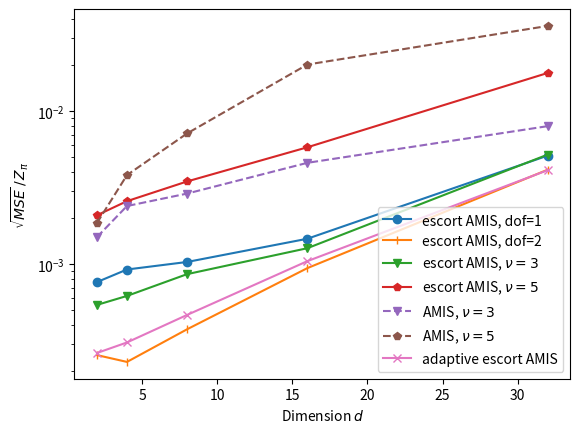
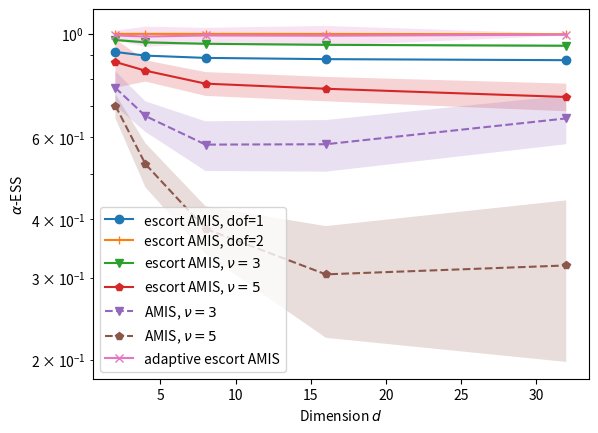

Reproduce these figures in Python, in order.
import matplotlib.pyplot as plt
import numpy as np


d_collect = [2,4,8,16,32]


# target dof equal to 2
true_Z = np.array([1.404962946208144459e+01, 9.869604401089360124e+01, 1.623484850566705973e+03, 3.765290085742292285e+04, 1.101585814280428895e+05])
targetName = "dofTarget2"

alphaESS_mean_escortAMIS_dof1 = np.array([9.144814464849421176e-01, 8.981825945966060987e-01, 8.880906695810214524e-01, 8.826532506289761493e-01, 8.781449739576143720e-01])
alphaESS_mean_escortAMIS_dof2 = np.array([9.999913080593623160e-01, 9.999752324964497063e-01, 9.999035903480074650e-01, 9.996008552874264819e-01, 9.981973067759681850e-01])
alphaESS_mean_escortAMIS_dof3 = np.array([9.703107581569057061e-01, 9.588732348477198020e-01, 9.521499686254339956e-01, 9.473129140156296701e-01, 9.429653924434002743e-01])
alphaESS_mean_escortAMIS_dof5 = np.array([8.702389160398555923e-01, 8.337632079177429434e-01, 7.820506228753225653e-01, 7.626158036003678475e-01, 7.321564837902565515e-01])
alphaESS_mean_escortAMIS_dof10 = np.array([7.825653887515278129e-01, 6.958181386442454652e-01, 5.805113123272713782e-01, 5.076722166787422941e-01, 4.327941103859319072e-01])

alphaESS_std_escortAMIS_dof1 = np.array([1.876491026996742612e-03, 1.814864203198255331e-03, 2.034501142463264901e-03, 1.876746922200428101e-03, 1.881578661732201223e-03])
alphaESS_std_escortAMIS_dof2 = np.array([6.136402240386612833e-06, 9.787650853634096305e-06, 2.021958748877326046e-05, 4.507892638231119129e-05, 1.356152756189015439e-04])
alphaESS_std_escortAMIS_dof3 = np.array([4.830985918140424246e-03, 7.246578048611529779e-03, 4.862451845208858904e-03, 4.625628624005758208e-03, 5.949974764362010553e-03])
alphaESS_std_escortAMIS_dof5 = np.array([1.041486667041957304e-01, 4.374593000605125209e-02, 4.589682622705657661e-02, 4.587162275060568950e-02, 4.991253711633970164e-02])
alphaESS_std_escortAMIS_dof10 = np.array([1.400719423505334404e-01, 1.007743183913678009e-01, 1.141211380411730758e-01, 1.053985939329236815e-01, 1.202333752575649034e-01])

MSE_Z_escortAMIS_dof1 = np.array([1.155109970719065895e-04, 8.328016828798572024e-03, 2.827138705627340265e+00, 3.060072055903096953e+03, 3.202404891878904309e+05])
MSE_Z_escortAMIS_dof2 = np.array([1.283719866724547356e-05, 5.155852660450637370e-04, 3.728151849836758847e-01, 1.263489762824257241e+03, 2.095956350928405300e+05])
MSE_Z_escortAMIS_dof3 = np.array([5.810489344318569757e-05, 3.759686412102727741e-03, 1.959848786973888091e+00, 2.301547826966623688e+03, 3.304084140680228011e+05])
MSE_Z_escortAMIS_dof5 = np.array([8.638888066407172679e-04, 6.519081092903490637e-02, 3.192798568028252859e+01, 4.802412997816570714e+04, 3.855124986351326574e+06])
MSE_Z_escortAMIS_dof10 = np.array([7.490752351310303592e-03, 9.753313423075428146e-01, 7.459457109121632357e+02, 1.477757177243437385e+06, 8.209243482378529012e+07])


alphaESS_mean_adaptive = np.array([9.923895884629682085e-01, 9.870077633517324589e-01, 9.920454581998857657e-01, 9.910579921332822728e-01, 9.958613502919161364e-01])
alphaESS_std_adaptive = np.array([2.344605314529271331e-02, 4.910411401587817110e-02, 3.810206097003925041e-02, 4.898319924375282852e-02, 4.517840781143636283e-03])
MSE_Z_adaptive = np.array([1.366206052759713757e-05, 9.263725499640704459e-04, 5.740420487947989203e-01, 1.558374659628888821e+03, 2.066400478909699596e+05])


alphaESS_mean_AMIS_dof3 = np.array([7.659374575652233563e-01, 6.664563544084158853e-01, 5.786582472080282757e-01, 5.797713148235533742e-01, 6.586390860647435286e-01])
alphaESS_mean_AMIS_dof5 = np.array([7.015030943837191613e-01, 5.256082349212668481e-01, 3.818471395949649683e-01, 3.048852071993036206e-01, 3.185774102868152435e-01])
alphaESS_mean_AMIS_dof10 = np.array([7.009875561134312205e-01, 5.478054410991100021e-01, 3.519177320376049023e-01, 2.522118632814392414e-01, 2.742252740654528287e-01])

alphaESS_std_AMIS_dof3 = np.array([6.558522800371312245e-02, 5.021573768778590102e-02, 7.060628607807720170e-02, 7.351717874973173750e-02, 7.880304120620069963e-02])
alphaESS_std_AMIS_dof5 = np.array([4.185772994488935056e-02, 5.710959651686075417e-02, 4.489901576815884254e-02, 8.204959792239004124e-02, 1.207547523894243191e-01])
alphaESS_std_AMIS_dof10 = np.array([7.838414445943911457e-02, 6.444046138159498227e-02, 7.817927393964584082e-02, 8.422124797246401118e-02, 1.014464656118576474e-01])

MSE_Z_AMIS_dof3 = np.array([4.468962243240218266e-04, 5.629800319176823248e-02, 2.215160901061101484e+01, 3.007291938423297688e+04, 7.770635965873304522e+05])
MSE_Z_AMIS_dof5 = np.array([6.829300353220114786e-04, 1.428253062657661721e-01, 1.354714861697121364e+02, 5.795708411302637542e+05, 1.586847642032048665e+07])
MSE_Z_AMIS_dof10 = np.array([5.241437234267612086e-03, 8.462517690205006993e-01, 6.275423370822865081e+02, 2.279684348320381250e+06, 9.806025992916481197e+07])



# target dof equal to 5
# true_Z = np.array([1.409943485869908386e+02, 1.409943485869908386e+02, 7.028072946176218466e+03, 2.717306491258586291e+06])
# targetName = "dofTarget5"

# alphaESS_mean_escortAMIS_dof1 = np.array([7.934226127952928032e-01, 7.310923811449652199e-01, 6.816655391996948588e-01, 6.489872146801646258e-01])
# alphaESS_mean_escortAMIS_dof2 = np.array([9.392924600718375316e-01, 9.098510660575870324e-01, 8.815974452894139723e-01, 8.600488035754887406e-01])
# alphaESS_mean_escortAMIS_dof3 = np.array([9.833134463029642447e-01, 9.730357572222129159e-01, 9.617637198980206747e-01, 9.520765087739251342e-01])
# alphaESS_mean_escortAMIS_dof5 = np.array([9.999903890008293716e-01, 9.999699781629713957e-01, 9.998944452362458213e-01, 9.995926554995425706e-01])
# alphaESS_mean_escortAMIS_dof10 = np.array([9.821249630500021865e-01, 9.668297702504521363e-01, 9.368140838818128646e-01, 9.074190736738451113e-01])

# alphaESS_std_escortAMIS_dof1 = np.array([2.806880437443453735e-03, 3.347018290721677850e-03, 3.511392104322683637e-03, 3.570272544710990058e-03])
# alphaESS_std_escortAMIS_dof2 = np.array([1.599987824125829409e-03, 1.903984435380082088e-03, 2.055018412790969411e-03, 2.335316776825327630e-03])
# alphaESS_std_escortAMIS_dof3 = np.array([5.763685637842146884e-04, 9.240119711780532064e-04, 1.013819946176315037e-03, 9.813289938449770797e-04])
# alphaESS_std_escortAMIS_dof5 = np.array([6.513296917554514887e-06, 1.093678566449271963e-05, 1.940672622523351067e-05, 4.414081810184986249e-05])
# alphaESS_std_escortAMIS_dof10 = np.array([6.862363906509987531e-03, 1.025794507587121304e-02, 4.320897541740194997e-02, 3.025245245002826378e-02])

# MSE_Z_escortAMIS_dof1 = np.array([5.331004458700579988e-04, 4.813709540803217529e-02, 1.104990301540095743e+02, 4.597810320877866447e+07])
# MSE_Z_escortAMIS_dof2 = np.array([7.869276789534255276e-05, 1.544162448249263020e-02, 4.249017775722693102e+01, 1.965758856025061384e+07])
# MSE_Z_escortAMIS_dof3 = np.array([3.999427501772853091e-05, 6.293553464937198458e-03, 2.058921455179503113e+01, 1.009652632730942592e+07])
# MSE_Z_escortAMIS_dof5 = np.array([1.312796543613250550e-05, 1.378591416159999014e-03, 7.934710989683143367e+00, 6.285406252703314647e+06])
# MSE_Z_escortAMIS_dof10 = np.array([3.893314055018779558e-05, 7.287334515395931141e-03, 4.943531595714093640e+01, 2.765861453500132263e+07])


# alphaESS_mean_adaptive = np.array([9.999006891850575895e-01, 9.998496141254210601e-01, 9.993099756738911266e-01, 9.915802285376412728e-01])
# alphaESS_std_adaptive = np.array([2.186818811641501662e-04, 1.896168337427528786e-04, 1.155923309316938055e-03, 3.593198467896641796e-02])
# MSE_Z_adaptive = np.array([2.019963716080580004e-05, 1.312256467378856246e-03, 7.806592116210620880e+00, 7.184603819826675579e+06])


# alphaESS_mean_AMIS_dof3 = np.array([9.267350999215879792e-01, 8.839430186217240859e-01, 8.406173903007153614e-01, 8.053579847616778586e-01])
# alphaESS_mean_AMIS_dof5 = np.array([9.999739357129183714e-01, 9.999254711304466081e-01, 9.997479123107883003e-01, 9.990422163132122169e-01])
# alphaESS_mean_AMIS_dof10 = np.array([9.780486435922012278e-01, 9.544831835554397070e-01, 9.098606060494455194e-01, 8.569377252709959869e-01])

# alphaESS_std_AMIS_dof3 = np.array([8.828580536520690440e-04, 1.491191707571309488e-03, 2.172356185066151926e-03, 2.695195898399960818e-03])
# alphaESS_std_AMIS_dof5 = np.array([1.859939569304494241e-05, 3.442251978639737864e-05, 6.683963635418733648e-05, 1.369821477404313634e-04])
# alphaESS_std_AMIS_dof10 = np.array([5.461498387203026113e-03, 6.514856450486256230e-03, 1.369703667479143551e-02, 1.309882876782711078e-02])

# MSE_Z_AMIS_dof3 = np.array([1.169571818936132612e-04, 1.874001588714309732e-02, 8.796354567525187917e+01, 2.322256702357692271e+07])
# MSE_Z_AMIS_dof5 = np.array([9.360621769185713969e-06, 1.387316748219458162e-03, 4.683516993399246431e+00, 5.815979157076846808e+06])
# MSE_Z_AMIS_dof10 = np.array([4.994095688521491710e-05, 9.667323676989730136e-03, 7.807031992084029071e+01, 4.078837148424790800e+07])





# MSE plotting

plt.figure()
plt.semilogy()


plt.plot(d_collect, np.sqrt(MSE_Z_escortAMIS_dof1) / true_Z, label="escort AMIS, dof=1", marker="o")
plt.plot(d_collect, np.sqrt(MSE_Z_escortAMIS_dof2) / true_Z, label="escort AMIS, dof=2", marker="|")
plt.plot(d_collect, np.sqrt(MSE_Z_escortAMIS_dof3) / true_Z, label="escort AMIS, $\\nu=3$", marker="v")
plt.plot(d_collect, np.sqrt(MSE_Z_escortAMIS_dof5) / true_Z, label="escort AMIS, $\\nu=5$", marker="p")
# plt.plot(d_collect, np.sqrt(MSE_Z_escortAMIS_dof10) / true_Z, label="escort AMIS, $\\nu=1$0", marker="*")
plt.plot(d_collect, np.sqrt(MSE_Z_AMIS_dof3) / true_Z, label="AMIS, $\\nu=3$", linestyle="dashed", marker="v")
plt.plot(d_collect, np.sqrt(MSE_Z_AMIS_dof5) / true_Z, label="AMIS, $\\nu=5$", linestyle="dashed", marker="p")
# plt.plot(d_collect, np.sqrt(MSE_Z_AMIS_dof10) / true_Z, label="AMIS, $\\nu=10$", linestyle="dashed", marker="*")
plt.plot(d_collect, np.sqrt(MSE_Z_adaptive) / true_Z, label="adaptive escort AMIS", marker="x")

plt.legend()

plt.xlabel("Dimension $d$")
plt.ylabel("$\\sqrt{MSE}\\, /\\, Z_{\\pi}$")

plt.savefig("MSE_Z_"+targetName+".pdf",bbox_inches="tight")



# alpha ESS plotting

plt.figure()
plt.semilogy()

plt.fill_between(d_collect, alphaESS_mean_escortAMIS_dof1 - alphaESS_std_escortAMIS_dof1, alphaESS_mean_escortAMIS_dof1 + alphaESS_std_escortAMIS_dof1, alpha=0.2)
plt.fill_between(d_collect, alphaESS_mean_escortAMIS_dof2 - alphaESS_std_escortAMIS_dof2, alphaESS_mean_escortAMIS_dof2 + alphaESS_std_escortAMIS_dof2, alpha=0.2)
plt.fill_between(d_collect, alphaESS_mean_escortAMIS_dof3 - alphaESS_std_escortAMIS_dof3, alphaESS_mean_escortAMIS_dof3 + alphaESS_std_escortAMIS_dof3, alpha=0.2)
plt.fill_between(d_collect, alphaESS_mean_escortAMIS_dof5 - alphaESS_std_escortAMIS_dof5, alphaESS_mean_escortAMIS_dof5 + alphaESS_std_escortAMIS_dof5, alpha=0.2)
# plt.fill_between(d_collect, alphaESS_mean_escortAMIS_dof10 - alphaESS_std_escortAMIS_dof10, alphaESS_mean_escortAMIS_dof10 + alphaESS_std_escortAMIS_dof10, alpha=0.2)

plt.fill_between(d_collect, alphaESS_mean_AMIS_dof3 - alphaESS_std_AMIS_dof3, alphaESS_mean_AMIS_dof3 + alphaESS_std_AMIS_dof3, alpha=0.2)
plt.fill_between(d_collect, alphaESS_mean_AMIS_dof5 - alphaESS_std_AMIS_dof5, alphaESS_mean_AMIS_dof5 + alphaESS_std_AMIS_dof5, alpha=0.2)
# plt.fill_between(d_collect, alphaESS_mean_AMIS_dof10 - alphaESS_std_AMIS_dof10, alphaESS_mean_AMIS_dof10 + alphaESS_std_AMIS_dof10, alpha=0.2)

plt.fill_between(d_collect, alphaESS_mean_adaptive - alphaESS_std_adaptive, alphaESS_mean_adaptive + alphaESS_std_adaptive, alpha=0.2)


plt.plot(d_collect, alphaESS_mean_escortAMIS_dof1, label="escort AMIS, dof=1", marker="o")
plt.plot(d_collect, alphaESS_mean_escortAMIS_dof2, label="escort AMIS, dof=2", marker="|")
plt.plot(d_collect, alphaESS_mean_escortAMIS_dof3, label="escort AMIS, $\\nu=3$", marker="v")
plt.plot(d_collect, alphaESS_mean_escortAMIS_dof5, label="escort AMIS, $\\nu=5$", marker="p")
# plt.plot(d_collect, alphaESS_mean_escortAMIS_dof10, label="escort AMIS, $\\nu=1$0", marker="*")
plt.plot(d_collect, alphaESS_mean_AMIS_dof3, label="AMIS, $\\nu=3$", linestyle="dashed", marker="v")
plt.plot(d_collect, alphaESS_mean_AMIS_dof5, label="AMIS, $\\nu=5$", linestyle="dashed", marker="p")
# plt.plot(d_collect, alphaESS_mean_AMIS_dof10, label="AMIS, $\\nu=10$", linestyle="dashed", marker="*")
plt.plot(d_collect, alphaESS_mean_adaptive, label="adaptive escort AMIS", marker="x")

plt.legend()

plt.xlabel("Dimension $d$")
plt.ylabel("$\\alpha$-ESS")

plt.savefig("alphaESS_"+targetName+".pdf",bbox_inches="tight")
